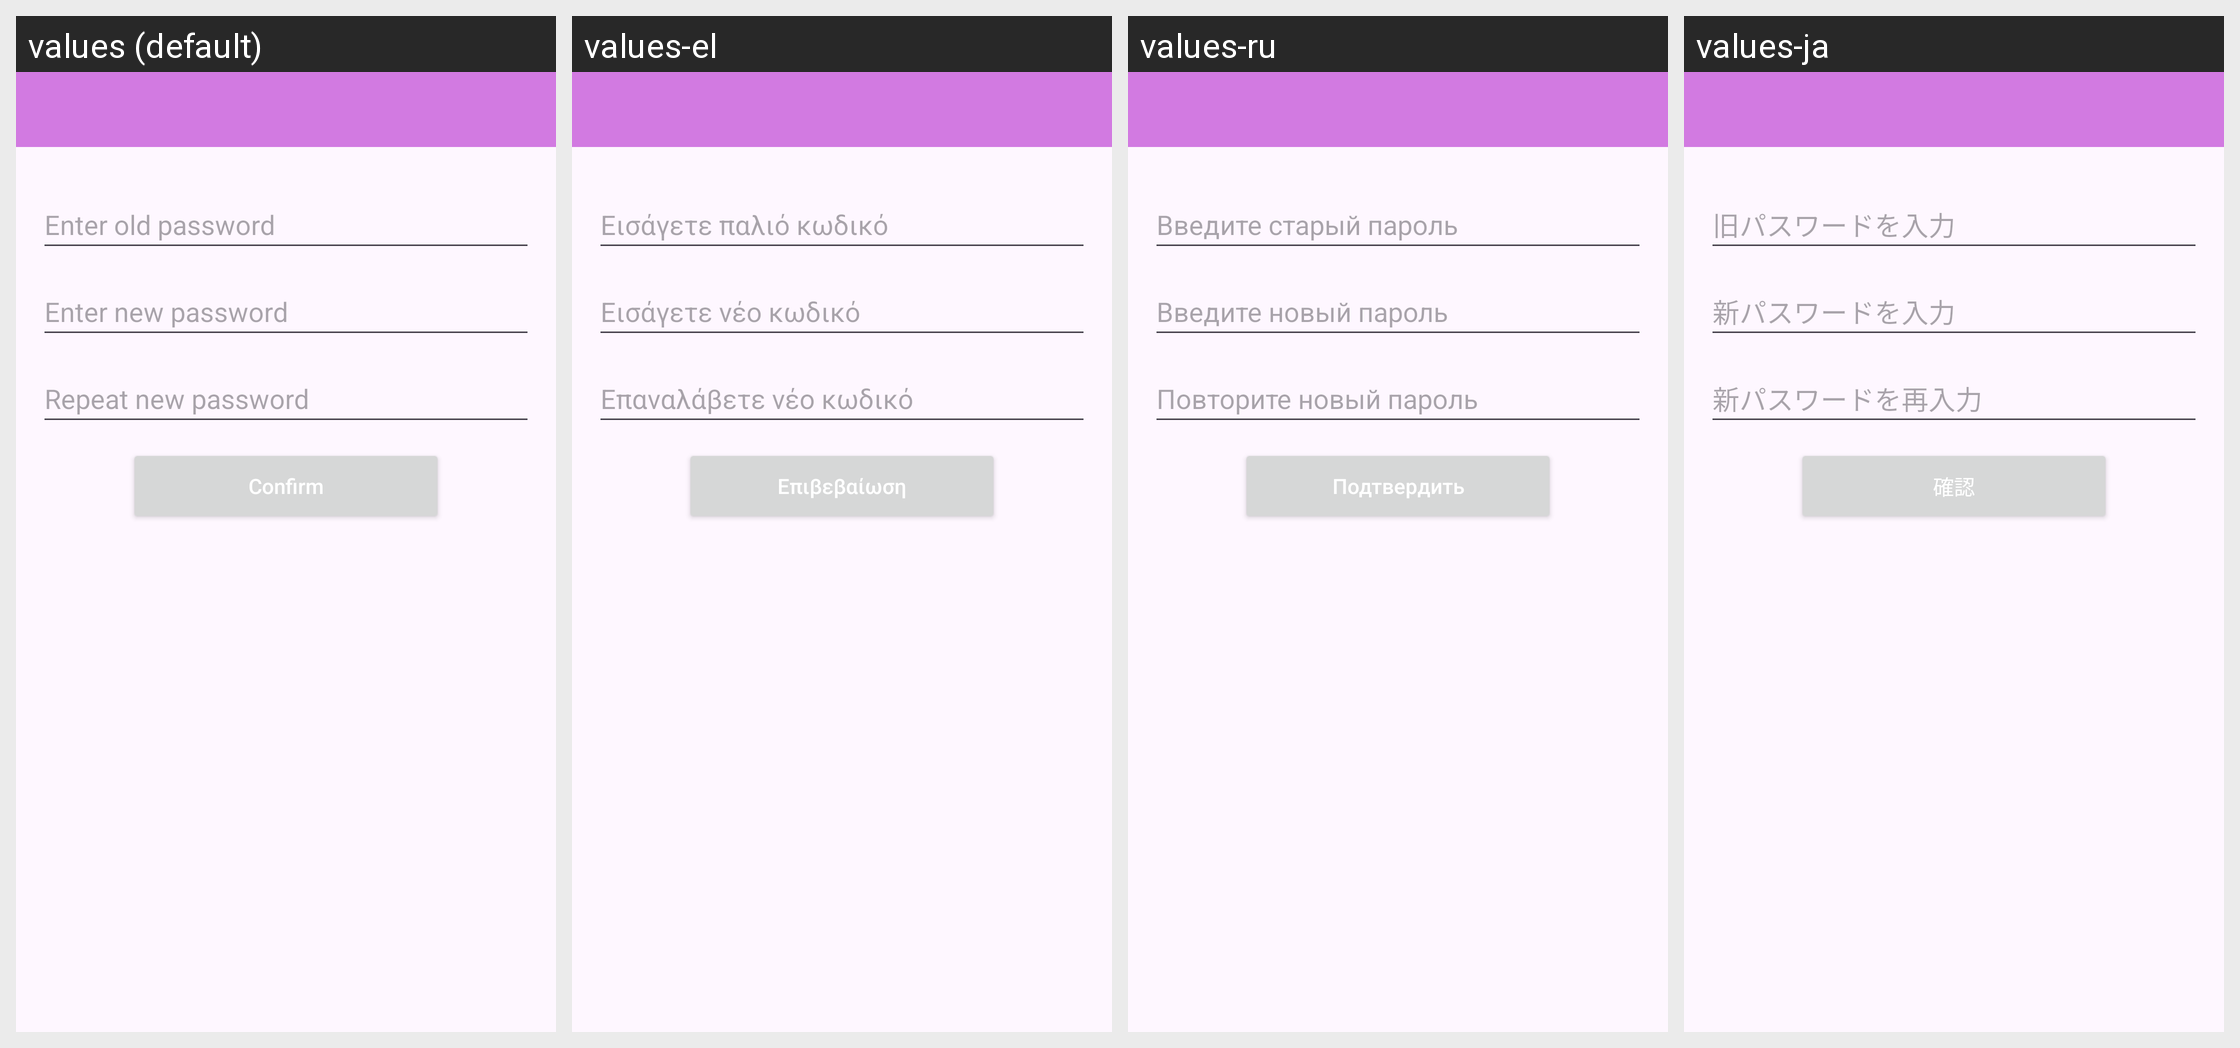

For this localized Android screen grid, give each drawn string resource with its value in every locale shown.
Android screen res/layout/activity_change_pwd.xml rendered under 4 locales, left to right: values (default), values-el, values-ru, values-ja. Device: Nexus 5 (rendered at 1080×1920; each locale shown at half size, 540×960, under a caption strip naming it); theme Theme.AppFond.
Other locales in the repository, not shown: values-da, values-de, values-en, values-es, values-fi, values-fr, values-hu, values-it, values-ko, values-nb, values-nl, values-pl, values-pt, values-ro, values-sv, values-tr, values-zh.
Strings drawn on this screen, with the default value and each locale's value (text and hints the layout hard-codes, and strings that could not be matched under every locale, appear in the picture but are not listed):

putOldPass
  values: Enter old password
  values-el: Εισάγετε παλιό κωδικό
  values-ru: Введите старый пароль
  values-ja: 旧パスワードを入力

putNewPass
  values: Enter new password
  values-el: Εισάγετε νέο κωδικό
  values-ru: Введите новый пароль
  values-ja: 新パスワードを入力

repeatNewPass
  values: Repeat new password
  values-el: Επαναλάβετε νέο κωδικό
  values-ru: Повторите новый пароль
  values-ja: 新パスワードを再入力

ConfirmNewPass
  values: Confirm
  values-el: Επιβεβαίωση
  values-ru: Подтвердить
  values-ja: 確認
